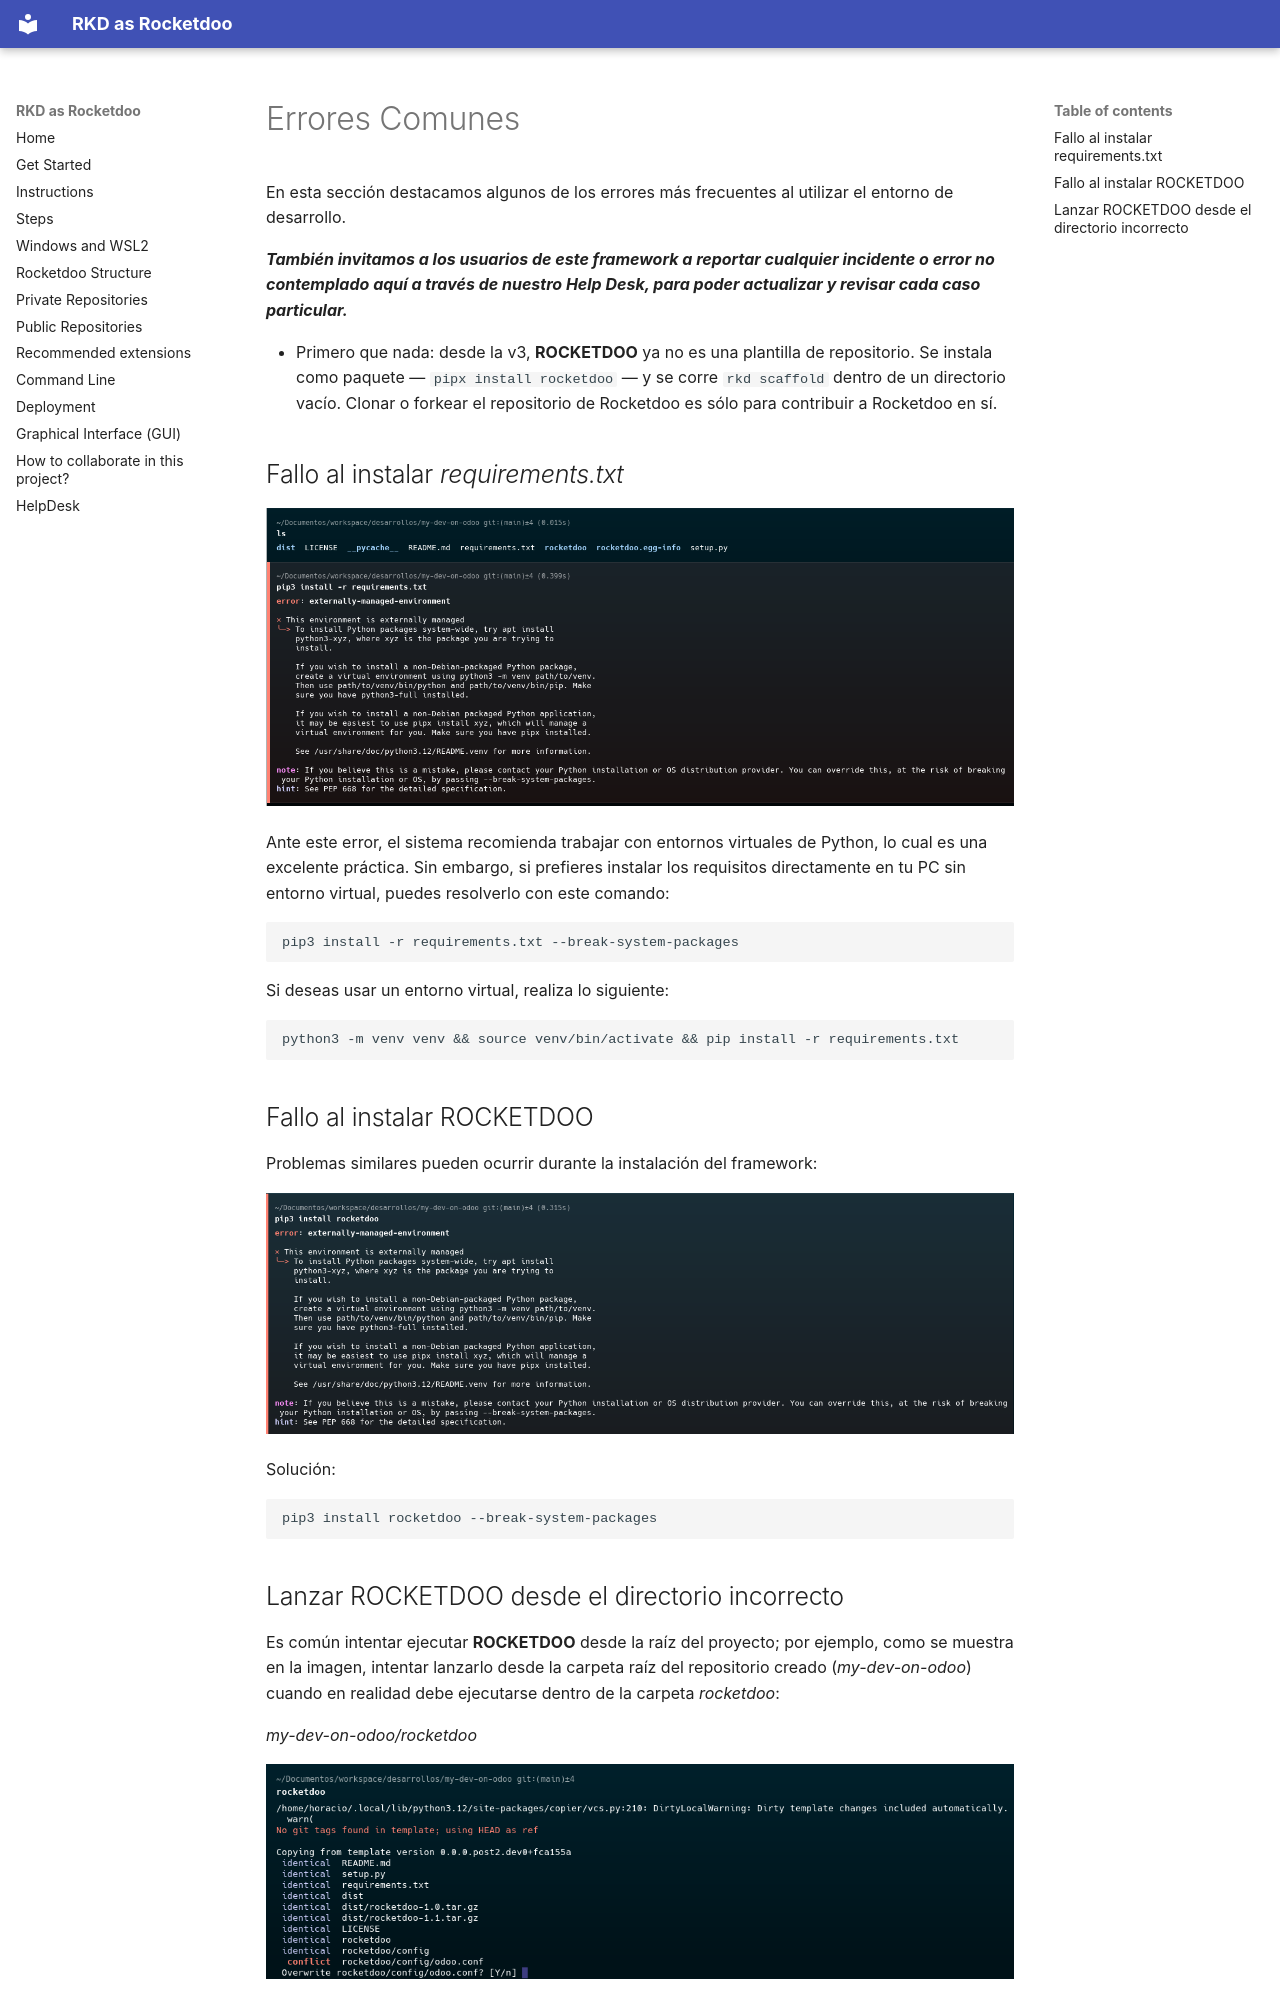

repository: horacio1986/rkd_docs · page: es/common-mistakes/index.html · generator: mkdocs

# Errores Comunes

En esta sección destacamos algunos de los errores más frecuentes al utilizar el entorno de desarrollo.

***También invitamos a los usuarios de este framework a reportar cualquier incidente o error no contemplado aquí a través de nuestro Help Desk, para poder actualizar y revisar cada caso particular.***

* Primero que nada: desde la v3, **ROCKETDOO** ya no es una plantilla de repositorio. Se instala como paquete — `pipx install rocketdoo` — y se corre `rkd scaffold` dentro de un directorio vacío. Clonar o forkear el repositorio de Rocketdoo es sólo para contribuir a Rocketdoo en sí.

## Fallo al instalar *requirements.txt*

![rocketdoo-img-failreq](../img/rocketdoo-docs-fail-require.png)

Ante este error, el sistema recomienda trabajar con entornos virtuales de Python, lo cual es una excelente práctica. Sin embargo, si prefieres instalar los requisitos directamente en tu PC sin entorno virtual, puedes resolverlo con este comando:

~~~
pip3 install -r requirements.txt --break-system-packages
~~~

Si deseas usar un entorno virtual, realiza lo siguiente:

~~~
python3 -m venv venv && source venv/bin/activate && pip install -r requirements.txt
~~~

## Fallo al instalar ROCKETDOO

Problemas similares pueden ocurrir durante la instalación del framework:

![rocketdoo-img-fail2](../img/rocketdoo-docs-fail-rocketdoo.png)

Solución:

~~~
pip3 install rocketdoo --break-system-packages
~~~
